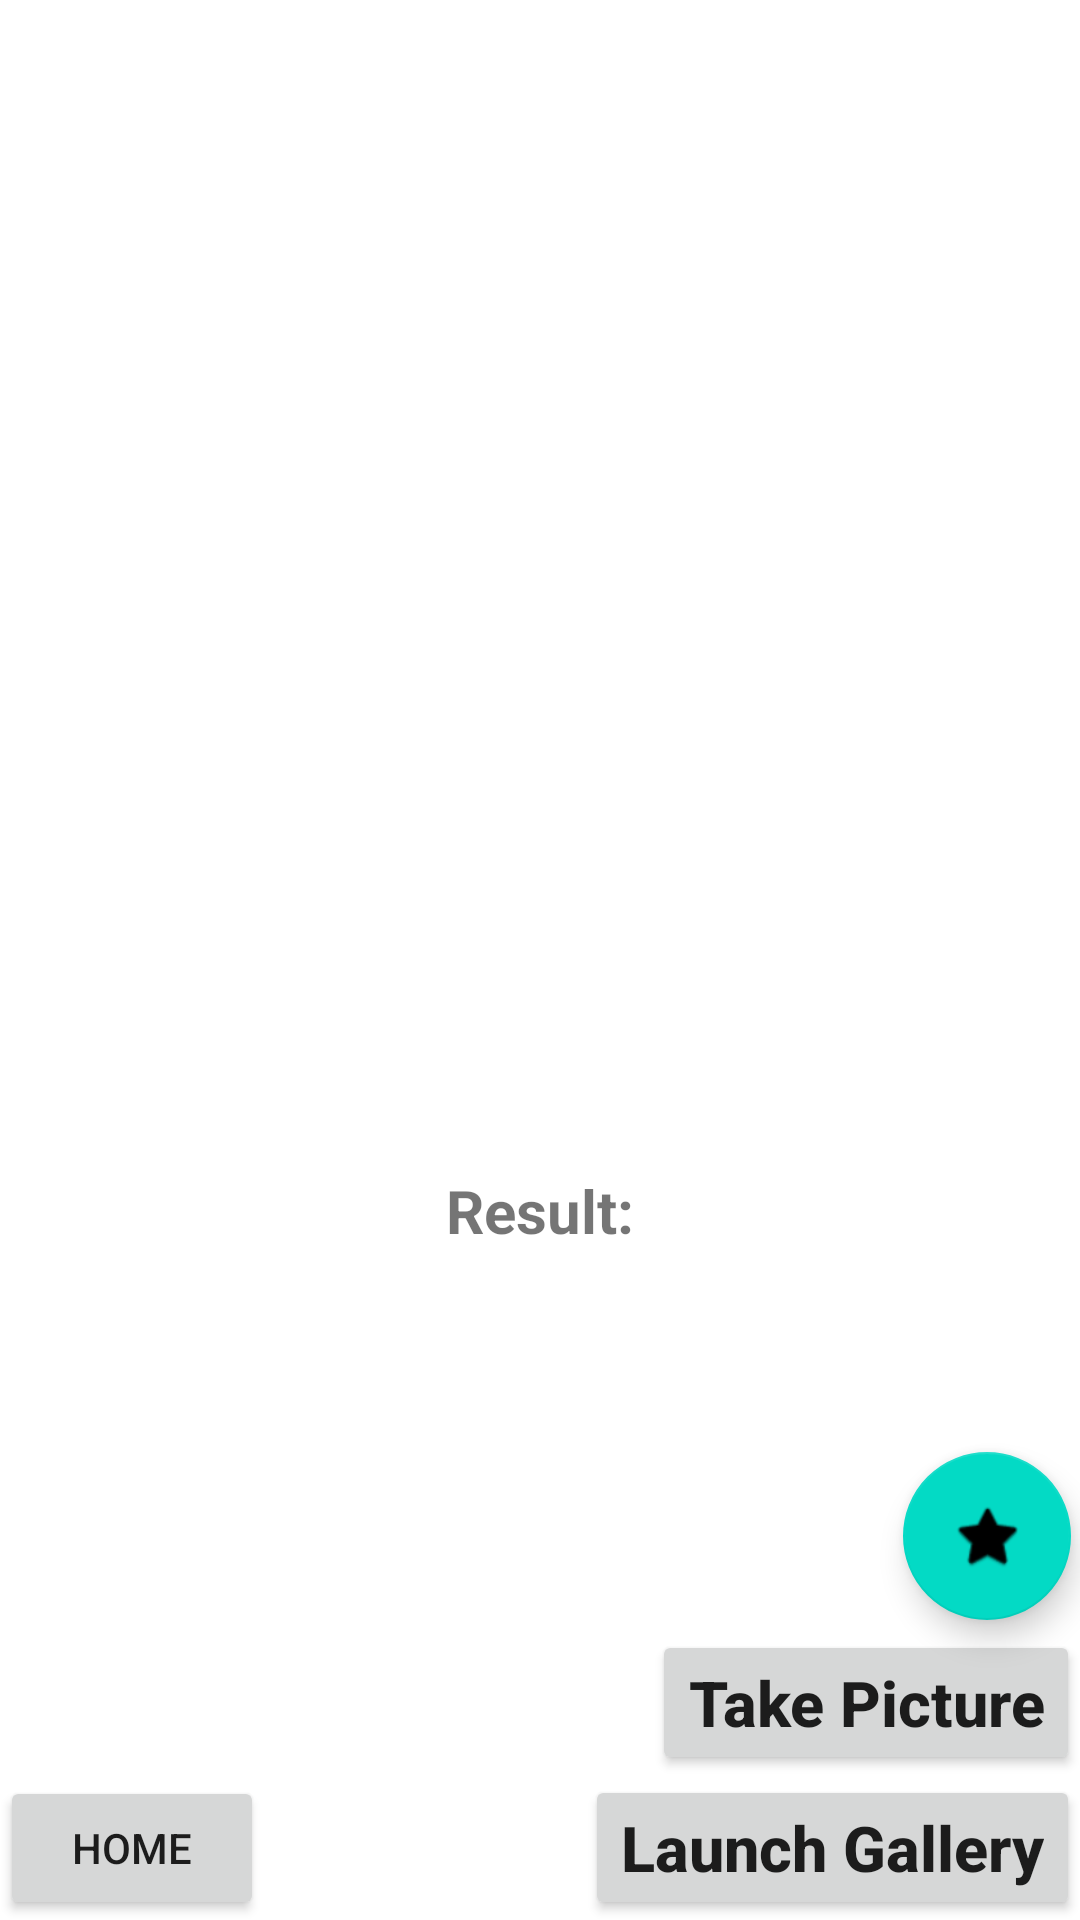

This screen was rendered from an Android layout file. Write that file and the resources it references.
<!-- AndroidManifest.xml: application theme Theme.ECOAIBLE -->
<!-- res/layout/crop_harvest.xml -->
<?xml version="1.0" encoding="utf-8"?>
<RelativeLayout xmlns:android="http://schemas.android.com/apk/res/android"
    xmlns:app="http://schemas.android.com/apk/res-auto"
    xmlns:tools="http://schemas.android.com/tools"
    android:layout_width="match_parent"
    android:layout_height="match_parent"
    tools:context=".CropHarvestActivity">

    <Button
        android:id="@+id/button"
        android:layout_width="wrap_content"
        android:layout_height="wrap_content"
        android:layout_above="@id/button2"
        android:layout_centerInParent="true"
        android:text="Take Picture"
        android:layout_alignParentRight="true"
        android:textAllCaps="false"
        android:textSize="21sp"
        android:textStyle="bold" />

    <Button
        android:id="@+id/button2"
        android:layout_width="wrap_content"
        android:layout_height="wrap_content"
        android:layout_alignParentBottom="true"
        android:layout_alignParentRight="true"
        android:layout_centerInParent="true"
        android:text="Launch Gallery"
        android:textAllCaps="false"
        android:textSize="21sp"
        android:textStyle="bold" />
    <Button
        android:layout_width="wrap_content"
        android:layout_height="wrap_content"
        android:text="Home"
        android:layout_alignParentBottom="true"

        android:id="@+id/Back" />
    <ImageView
        android:layout_width="370sp"
        android:layout_height="370sp"
        android:layout_centerHorizontal="true"
        android:id="@+id/imageView"
        android:layout_marginTop="10sp"
        />
    <TextView
        android:layout_width="wrap_content"
        android:layout_height="wrap_content"
        android:layout_centerHorizontal="true"
        android:text="Result:"
        android:textStyle="bold"
        android:textSize="20sp"
        android:id="@+id/classified"
        android:layout_below="@+id/imageView"
        android:layout_marginTop="10sp"
        />

    <TextView
        android:layout_width="wrap_content"
        android:layout_height="wrap_content"
        android:layout_centerHorizontal="true"
        android:text=""
        android:textColor="#C30000"
        android:textStyle="bold"
        android:textSize="27sp"
        android:id="@+id/result"
        android:layout_below="@+id/classified"
        />

    <com.google.android.material.floatingactionbutton.FloatingActionButton
        android:id="@+id/floatingActionButton"
        android:layout_width="wrap_content"
        android:layout_height="wrap_content"
        android:layout_alignParentEnd="true"
        android:layout_alignParentRight="true"
        android:layout_alignParentBottom="true"
        android:layout_centerInParent="true"
        android:layout_gravity="end|bottom"
        android:layout_marginStart="20dp"
        android:layout_marginTop="20dp"
        android:layout_marginEnd="3dp"
        android:layout_marginRight="3dp"
        android:layout_marginBottom="100dp"
        android:text="Feedback"
        app:layout_constraintBottom_toBottomOf="parent"
        app:layout_constraintEnd_toEndOf="parent"
        app:layout_constraintStart_toStartOf="parent"
        app:layout_constraintTop_toTopOf="parent"
        app:srcCompat="@android:drawable/btn_star_big_on" />

</RelativeLayout>
<!-- resources referenced by this layout -->
<resources>
  <style name="Theme.ECOAIBLE" parent="Theme.MaterialComponents.DayNight.NoActionBar">
          
          <item name="colorPrimary">@color/purple_500</item>
          <item name="colorPrimaryVariant">@color/purple_700</item>
          <item name="colorOnPrimary">@color/white</item>
          
          <item name="colorSecondary">@color/teal_200</item>
          <item name="colorSecondaryVariant">@color/teal_700</item>
          <item name="colorOnSecondary">@color/black</item>
          
          <item name="android:statusBarColor">?attr/colorPrimaryVariant</item>
          
      </style>
  <!-- not gathered from this repository: default colours our renderer supplied (Android Studio template values) -->
  <color name="purple_500">#FF6200EE</color>
  <color name="purple_700">#FF3700B3</color>
  <color name="teal_200">#FF03DAC5</color>
  <color name="teal_700">#FF018786</color>
  <color name="black">#FF000000</color>
  <color name="white">#FFFFFFFF</color>
</resources>
